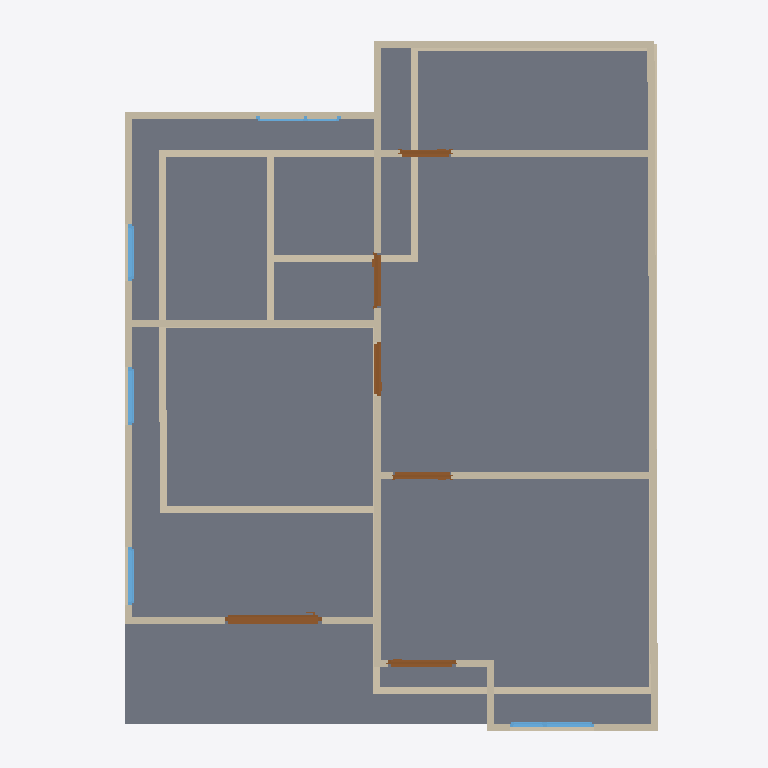
Plan cut of the same IFC building model at storey '2F' (level 3.00 m, cut at 4.40 m), seen from above with north up, elements coloured by IFC class: 32 walls (beige), 6 doors (brown), 5 windows (light blue), 2 slabs (grey). Cut surfaces are drawn darker.
Extent 10.0 m × 10.0 m × 7.1 m (x, y, z). Storeys (3): GF at 0.00 m; 2F at 3.00 m; Roof at 6.00 m. Elements (56): 32 IfcWall, 10 IfcDoor, 9 IfcWindow, 4 IfcSlab, 1 IfcRoof.

HEADER;
FILE_DESCRIPTION(('ViewDefinition[DesignTransferView]'),'2;1');
FILE_NAME('s03-activity.ifc','2026-10-06T19:08:50+08:00',(''),(''),'IfcOpenShell 0.8.5-post1','Bonsai 0.8.5-post1','Nobody');
FILE_SCHEMA(('IFC4'));
ENDSEC;
DATA;
#1=IFCPROJECT('3$oZGtqQLDoAI$Tela$Es6',$,'My Project',$,$,$,$,(#10,#22),#5);
#27=IFCSITE('3flEi3DmHDE90RcYbYhRe_',$,'My Site',$,$,#50,$,$,$,$,$,$,$,$);
#33=IFCBUILDING('3AZUhK2LTCIewFQohvBTWD',$,'My Building',$,$,#56,$,$,$,$,$,$);
#39=IFCBUILDINGSTOREY('0dCWY66Lf2ze6oI3fGQopj',$,'2F',$,$,#5813,$,$,$,$);
#63=IFCBUILDINGSTOREY('2YabtJQXjEhA9ZNR8bxrLW',$,'GF',$,$,#79,$,$,$,$);
#10093=IFCBUILDINGSTOREY('0sPyFMi1H1qQcQ5cK1rZKu',$,'Roof',$,$,#10114,$,$,$,$);
#5873=IFCSLAB('3utTEHTrD3PRPmpDisJPu3',$,'Slab',$,$,#5881,#5888,$,$);
#6867=IFCSLAB('1dn5uAdk90pB4LnlHz9gVV',$,'Slab',$,$,#6874,#6881,$,$);
#6207=IFCWALL('0fV0PrQfH4ePgh0sglDg5v',$,'Wall',$,$,#6631,#6213,$,$);
#6057=IFCWALL('1fct9$z_HESeoThpl1J23d',$,'Wall',$,$,#6439,#6063,$,$);
#6677=IFCWALL('1UXDo7icX8gRFNb9qxGCqJ',$,'Wall',$,$,#7186,#6683,$,$);
#5982=IFCWALL('0R5R60ZlT4t9v7KCuKhXt9',$,'Wall',$,$,#6663,#5988,$,$);
#203=IFCWALL('03lbbwDU1C1vwrJUI6vmDs',$,'Wall',$,$,#1122,#209,$,$);
#6829=IFCWALL('1afnNOc6P0DQESC9UuBr$v',$,'Wall',$,$,#7201,#6835,$,$);
#507=IFCWALL('08jtbkSSXD$83ProcmjPKz',$,'Wall',$,$,#518,#513,$,$);
#6753=IFCWALL('0uctX9aFj7Yh$QQY8YILmn',$,'Wall',$,$,#6764,#6759,$,$);
#87=IFCWALL('19M6AIxe94r8DDIh0RaDA$',$,'Wall',$,$,#100,#95,$,$);
#6715=IFCWALL('3VCL8eu7j2ihaydPRnAReh',$,'Wall',$,$,#7191,#6721,$,$);
#545=IFCWALL('2QhnFy4dfEAfqVMhtmD5jl',$,'Wall',$,$,#556,#551,$,$);
#6032=IFCWALL('0b6kTVlFv6eRsdDY03_hYM',$,'Wall',$,$,#6043,#6038,$,$);
#756=IFCWALL('2YvOVrBEHDGeRLRgyGbnbK',$,'Wall',$,$,#798,#762,$,$);
#583=IFCWALL('0UQ6jElfX7QPT1iuqITUdb',$,'Wall',$,$,#594,#589,$,$);
#6082=IFCWALL('2G9GfpMyP9Evz5VP9gqWIY',$,'Wall',$,$,#6471,#6088,$,$);
#851=IFCWALL('3a$qn7AnL37gTmRgD6v1Ya',$,'Wall',$,$,#1071,#857,$,$);
#6182=IFCWALL('2AjrsbKtb3aBmkfRnZjcu8',$,'Wall',$,$,#6599,#6188,$,$);
#7202=IFCDOOR('1T6BmzRzTBbRcjyJjKYYYZ',$,'Door',$,$,#7273,#7211,$,2.0,1.3665246963500977,$,$,$);
#431=IFCWALL('1orgYBVPX1CxzbnMGLWUVy',$,'Wall',$,$,#442,#437,$,$);
#826=IFCWALL('3EamHHBbP0iRjS7nnvgAO$',$,'Wall',$,$,#1026,#832,$,$);
#469=IFCWALL('0ctKLCryXDPPal7mSaqsvU',$,'Wall',$,$,#480,#475,$,$);
#6791=IFCWALL('0cw2uiUj99df_hs1eDR7vd',$,'Wall',$,$,#7196,#6797,$,$);
#6007=IFCWALL('1svBF$ayXB3fiwWCkNrpQH',$,'Wall',$,$,#6380,#6013,$,$);
#6997=IFCDOOR('38pzfBCkfDMQGEnIaI2VR5',$,'Door',$,$,#7061,#7006,$,2.0,0.9525395631790161,$,$,$);
#6157=IFCWALL('2VksAZ1CfB4gV2HMJMGrDY',$,'Wall',$,$,#6567,#6163,$,$);
#7382=IFCDOOR('1kfwQEQefArBcV5fD0qDM7',$,'Door',$,$,#7573,#7391,$,2.0,0.8164982795715332,$,.DOUBLE_SWING_LEFT.,$);
#9833=IFCWINDOW('2BtNLm_M959QYFD8iqlRD8',$,'Window',$,$,#10070,#9842,$,0.8999999761581421,1.1905627250671387,$,.DOUBLE_PANEL_VERTICAL.,$);
#8091=IFCDOOR('1j61hWYW97RvoC79XF2UXL',$,'Door',$,$,#8159,#8099,$,2.0,0.7647788524627686,$,$,$);
#7675=IFCDOOR('09S2U3Xcv9RwucHyWJmQFl',$,'Door',$,$,#7989,#7684,$,2.0,0.7647788524627686,$,.DOUBLE_SWING_RIGHT.,$);
#8261=IFCDOOR('3AvqUfsBfBgPghwpxsEdj4',$,'Door',$,$,#8560,#8270,$,2.0,0.7208293676376343,$,.DOUBLE_SWING_RIGHT.,$);
#8642=IFCWINDOW('2Nou$JzWvFMw9O71frNVXF',$,'Window',$,$,#9309,#8651,$,0.8999999761581421,0.8179734945297241,$,.SINGLE_PANEL.,$);
#8970=IFCWINDOW('0bvlZ$I$L3CuMAWMMgIVya',$,'Window',$,$,#9314,#8979,$,0.8999999761581421,0.8179734945297241,$,$,$);
#9146=IFCWINDOW('2yHGjVaCf0DuJKFP1YRaYK',$,'Window',$,$,#10065,#9155,$,0.8999999761581421,0.789535403251648,$,.SINGLE_PANEL.,$);
#127=IFCWALL('1jbRUhEsjElR_FEYgXMlhp',$,'Wall',$,$,#138,#133,$,$);
#6132=IFCWALL('2kf_CUiub1_fW8qAu$NwXN',$,'Wall',$,$,#6535,#6138,$,$);
#6107=IFCWALL('33LwWPJm130w8bk3xeWTPu',$,'Wall',$,$,#6503,#6113,$,$);
#317=IFCWALL('06kX0MrDn2k95CcP53aQse',$,'Wall',$,$,#328,#323,$,$);
#355=IFCWALL('3T6NKtAJTEfujYb1rBGAl4',$,'Wall',$,$,#366,#361,$,$);
#646=IFCWALL('2A77tp4MX4du9NEj_0jXgK',$,'Wall',$,$,#715,#652,$,$);
#241=IFCWALL('1ilt9ShSr8D9YPEBpXEOyq',$,'Wall',$,$,#1103,#247,$,$);
#9450=IFCWINDOW('09zWbLJw9B0uL2umbTCOKf',$,'Window',$,$,#9682,#9459,$,0.8999999761581421,1.1905627250671387,$,.DOUBLE_PANEL_VERTICAL.,$);
#621=IFCWALL('3zRVXOjHDBxg_Rp8NgHd_Z',$,'Wall',$,$,#632,#627,$,$);
#279=IFCWALL('3pmTrPsYD0Gf7LEbRcl$VR',$,'Wall',$,$,#290,#285,$,$);
ENDSEC;
